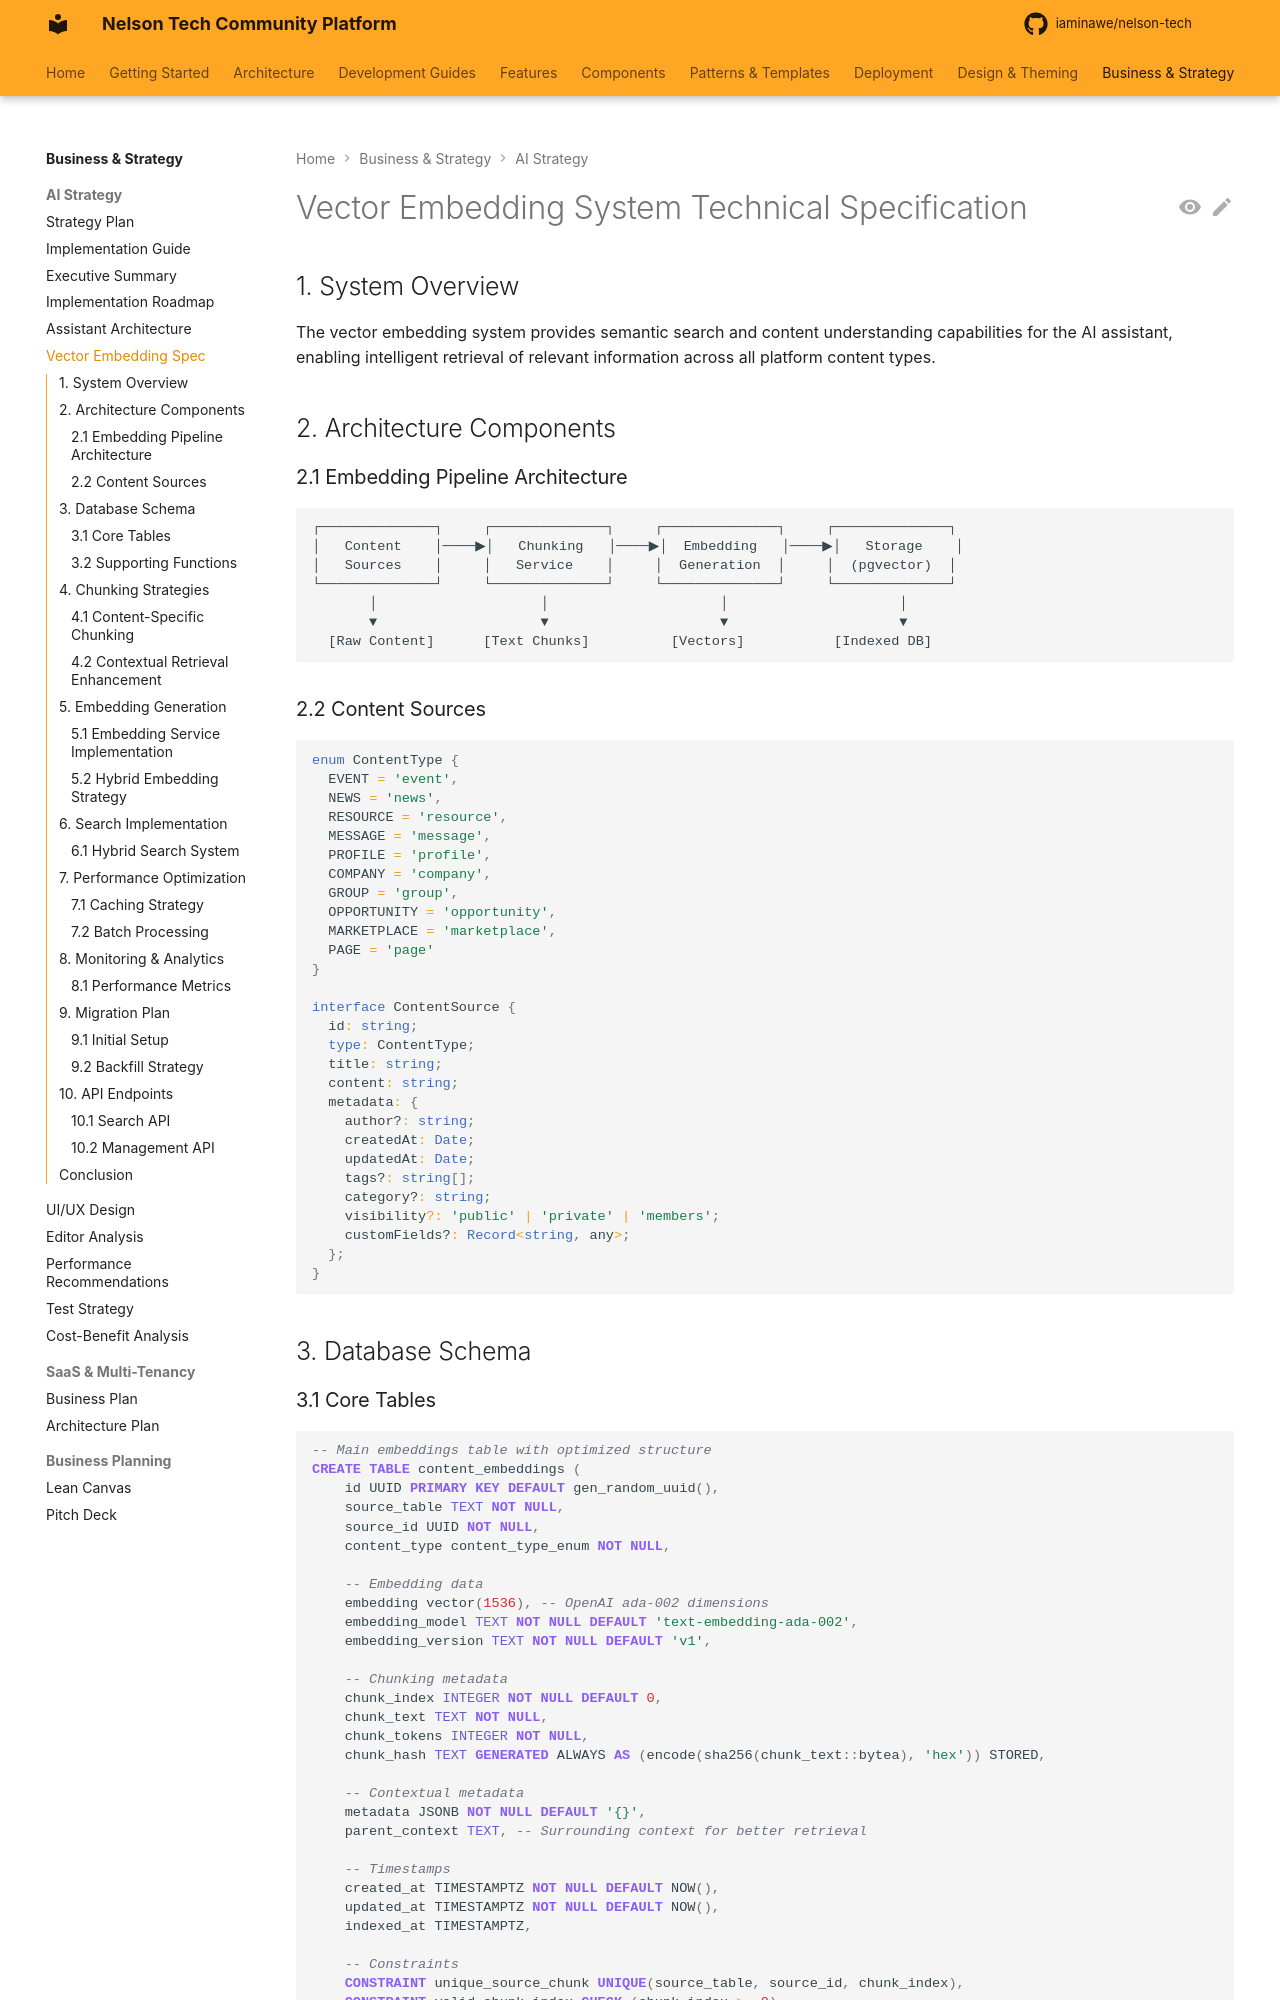

repository: iaminawe/uluntu · page: business/AI_VECTOR_EMBEDDING_SPECIFICATION/index.html · generator: mkdocs

# Vector Embedding System Technical Specification

## 1. System Overview

The vector embedding system provides semantic search and content understanding capabilities for the AI assistant, enabling intelligent retrieval of relevant information across all platform content types.

## 2. Architecture Components

### 2.1 Embedding Pipeline Architecture

```
┌──────────────┐     ┌──────────────┐     ┌──────────────┐     ┌──────────────┐
│   Content    │────▶│   Chunking   │────▶│  Embedding   │────▶│   Storage    │
│   Sources    │     │   Service    │     │  Generation  │     │  (pgvector)  │
└──────────────┘     └──────────────┘     └──────────────┘     └──────────────┘
       │                    │                     │                     │
       ▼                    ▼                     ▼                     ▼
  [Raw Content]      [Text Chunks]          [Vectors]           [Indexed DB]
```

### 2.2 Content Sources

```typescript
enum ContentType {
  EVENT = 'event',
  NEWS = 'news',
  RESOURCE = 'resource',
  MESSAGE = 'message',
  PROFILE = 'profile',
  COMPANY = 'company',
  GROUP = 'group',
  OPPORTUNITY = 'opportunity',
  MARKETPLACE = 'marketplace',
  PAGE = 'page'
}

interface ContentSource {
  id: string;
  type: ContentType;
  title: string;
  content: string;
  metadata: {
    author?: string;
    createdAt: Date;
    updatedAt: Date;
    tags?: string[];
    category?: string;
    visibility?: 'public' | 'private' | 'members';
    customFields?: Record<string, any>;
  };
}
```

## 3. Database Schema
